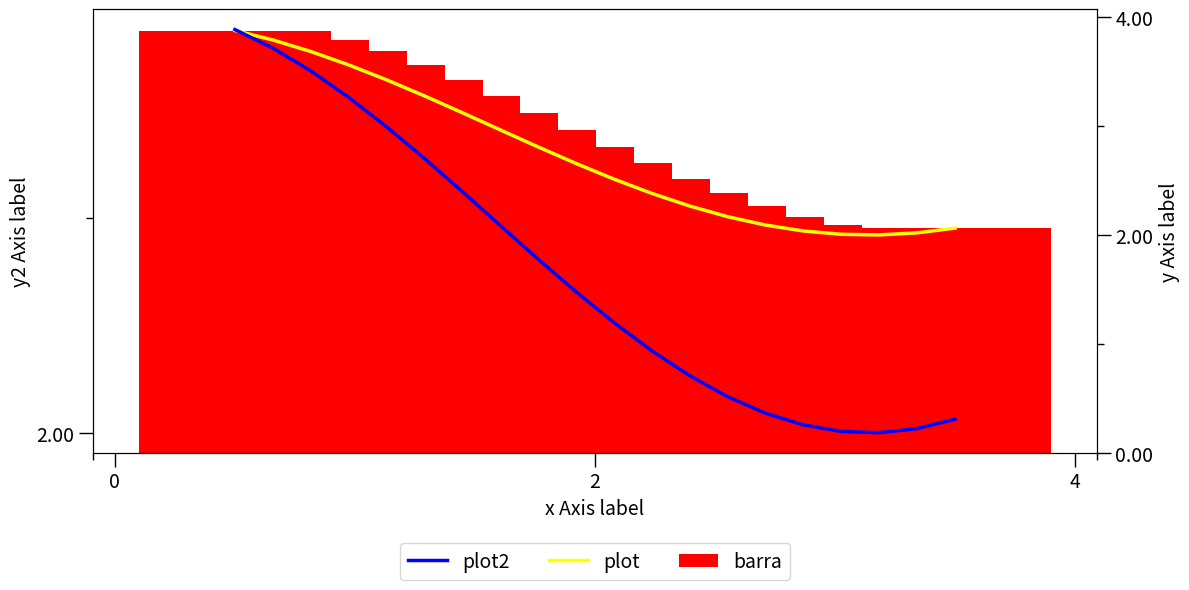

The matplotlib source for this figure:

import matplotlib.pyplot as plt
import numpy as np
from matplotlib.dates import DateFormatter,DayLocator,MonthLocator,YearLocator
from matplotlib.figure import Figure
from matplotlib.font_manager import FontProperties
from matplotlib.ticker import AutoMinorLocator, MultipleLocator
from matplotlib.pyplot import rcParams

plt.rcParams.update({"legend.fontsize":14})

class Serie():
    def __init__(self,X=None,Y=None,type="plot",label="",color=None,toSecundary=False,showLegend=True,barWidth=0.8,setup=dict()) -> None:
        self.setup = dict(
            par1 = "Exemplo de parâmetro padrão"
        )
        self.setup.update(setup)
        
        if X==None or Y==None:
            self.X = np.linspace(0.5, 3.5, 20)
            self.Y = 3+np.cos(self.X)
        else:
            self.X = X
            self.Y = Y
        self.type = type
        self.color = color
        self.label = label # Atributos para recuperação da informação passada no construtor
        if showLegend:
            self.label_legend = label
        else:
            self.label_legend = ""
        self.toSecundary = toSecundary
        self.showLegend = showLegend
        if self.type=="bar":
            if barWidth==0:
                self.width = (max(self.X)-min(self.X))/(len(self.X)-1)
            else:
                self.width = barWidth
        pass
    def render(self,axes:plt.Axes):
        """Ainda não implementado"""
        if self.type == "plot":
            self.art = axes.plot()
        elif self.type == "bar":
            self.art = axes.bar()            
        pass
        
class Grafico():
    def __init__(self,
                 series:list[Serie],
                 title:str = "",
                 setup:dict=dict()
                 ) -> None:
        self.title = title
        
        # Config
        self.setup:dict = dict(
            width=12,
            height=6,
            xlim = (None,None),
            ylim = (None,None),
            y2lim = (None,None),
            xMajorFormatter = DateFormatter("%b/%Y"),
            xMinorFormatter = "",
            yMajorFormatter = "{x:.2f}",
            yMinorFormatter = "",
            y2MajorFormatter = "{x:.2f}",
            y2MinorFormatter = "",
            xMajorLocator = MonthLocator(interval=6),
            xMinorLocator = MonthLocator(interval=6),
            yMajorLocator = MultipleLocator(2.),
            yMinorLocator = AutoMinorLocator(2),
            y2MajorLocator = MultipleLocator(2.),
            y2MinorLocator = AutoMinorLocator(2),
            invertSidesYAxis = True,
            figureAutoLayout = True,
            rectFigureBaseAdd_axes = [0.1, 0.2, 0.8, 0.7]
        )
        self.setup.update(setup)
        
        
        # Hardcoded config ######################### Retirar na versão final ######################################
        self.setup.update(dict(
            xMajorFormatter = "{x:.0f}",
            xMajorLocator = MultipleLocator(2.)
            ))
        ###########################################################################################################
        
        # Setup Figure and Axes
        rcParams["figure.autolayout"] = self.setup["figureAutoLayout"]
        if self.setup["figureAutoLayout"]:
            aux = plt.subplots(figsize=(self.setup["width"], self.setup["height"]))
            self.fig:Figure = aux[0]
            self.ax:plt.Axes = aux[1]
            
            # User Warning
            if "rectFigureBaseAdd_axes" in setup.keys():
                print("User Warning: setup['rectFigureBaseAdd_axes'] não foi usado pois self.setup['figureAutoLayout']==True. Aconselha-se alterar o setup['figureAutoLayout'] para False.")
        
        else:
            # Figure
            self.fig:Figure = plt.figure(figsize=(self.setup["width"], self.setup["height"]))            
            # Axes
            self.ax:plt.Axes = self.fig.add_axes(self.setup["rectFigureBaseAdd_axes"])
        

        # Plotting all Serie's entities
        self.objectsPlot = []
        self.objectsBar = []
        self.objectsScatter = []

        self.hasSecundary = False        
        
        for serie in series:
            if serie.toSecundary:
                if not self.hasSecundary:
                    self.ax2 = self.ax.twinx()
                    if self.setup["invertSidesYAxis"]:
                        # Inverting sides
                        self.ax.yaxis.set_label_position("right")
                        self.ax.yaxis.tick_right()
                        self.ax2.yaxis.set_label_position("left")
                        self.ax2.yaxis.tick_left()
                    self.hasSecundary = True
                # Plot Graph
                if serie.type=="plot":
                    self.objectsPlot.append(self.ax2.plot(serie.X, serie.Y, color=serie.color, lw=2.5, label=serie.label_legend, zorder=10))

                # Bar Graph
                elif serie.type=="bar":
                    self.objectsBar.append(self.ax2.bar(serie.X, serie.Y, width=serie.width, color=serie.color, label=serie.label_legend))
            else:
                # Plot Graph
                if serie.type=="plot":
                    self.objectsPlot.append(self.ax.plot(serie.X, serie.Y, color=serie.color, lw=2.5, label=serie.label_legend, zorder=10))

                # Bar Graph
                elif serie.type=="bar":
                    self.objectsBar.append(self.ax.bar(serie.X, serie.Y, width=serie.width, color=serie.color, label=serie.label_legend))
                    pass

        # Axis X
        self.ax.set_xlabel("x Axis label", fontsize=14)
        self.ax.set_xlim(self.setup["xlim"][0],self.setup["xlim"][1])
        self.ax.tick_params(which='major', width=1.0, length=10, labelsize=14, axis="x")
        self.ax.tick_params(which='minor', width=1.0, length=5, labelsize=10, labelcolor='0.25', axis="x")
        self.ax.xaxis.set_major_locator(self.setup["xMajorLocator"])
        self.ax.xaxis.set_major_formatter(self.setup["xMajorFormatter"])
        self.ax.xaxis.set_minor_locator(self.setup["xMinorLocator"])
        self.ax.xaxis.set_minor_formatter(self.setup["xMinorFormatter"])

        # Axis Y
        self.ax.set_ylabel("y Axis label", fontsize=14)
        self.ax.set_ylim(self.setup["ylim"][0],self.setup["ylim"][1])
        self.ax.tick_params(which='major', width=1.0, length=10, labelsize=14, axis="y")
        self.ax.tick_params(which='minor', width=1.0, length=5, labelsize=10, labelcolor='0.25', axis="y")
        self.ax.yaxis.set_major_locator(self.setup["yMajorLocator"])
        self.ax.yaxis.set_major_formatter(self.setup["yMajorFormatter"])
        self.ax.yaxis.set_minor_locator(self.setup["yMinorLocator"])
        self.ax.yaxis.set_minor_formatter(self.setup["yMinorFormatter"])
        
        # Axis Y2        
        if self.hasSecundary:
            self.ax2.set_ylabel("y2 Axis label", fontsize=14)
            self.ax2.set_ylim(self.setup["y2lim"][0],self.setup["y2lim"][1])
            self.ax2.tick_params(which='major', width=1.0, length=10, labelsize=14, axis="y")
            self.ax2.tick_params(which='minor', width=1.0, length=5, labelsize=10, labelcolor='0.25', axis="y")
            self.ax2.yaxis.set_major_locator(self.setup["y2MajorLocator"])
            self.ax2.yaxis.set_major_formatter(self.setup["y2MajorFormatter"])
            self.ax2.yaxis.set_minor_locator(self.setup["y2MinorLocator"])
            self.ax2.yaxis.set_minor_formatter(self.setup["y2MinorFormatter"])
        
        # Set Title
        if len(self.title):
            self.ax.set_title(self.title, fontsize=20, verticalalignment='bottom')

        # Set Legend
        handles1, labels1 = self.ax.get_legend_handles_labels()
        handles = handles1
        labels = labels1
        if self.hasSecundary:
            handles2, labels2 = self.ax2.get_legend_handles_labels()
            if self.setup["invertSidesYAxis"]:
                handles = handles2 + handles
                labels = labels2 + labels
            else:
                handles += handles2
                labels += labels2
        self.handles, self.labels = handles, labels
        self.ax.legend(self.handles, self.labels, loc="upper center", bbox_to_anchor=(0.5,-0.2), ncols=5, borderaxespad=0.1)
        return

    def save (self,path:str):
        self.fig.savefig(path)

class Serie3D(Serie):
    def __init__(self, X=None, Y=None, Z=None, type="scatter", label="", toSecundary=False, showLegend=True) -> None:
        """!!!!!! Ainda não implementado !!!!!!"""
        self.Z = Z
        super().__init__(X, Y, type, label, toSecundary, showLegend)


class Grafico3D(Grafico):
    def __init__(self, series: list[Serie3D], width=7.5, height=7.5) -> None:
        """!!!!!! Ainda não implementado !!!!!!"""
        super().__init__(series, width, height)

if __name__=="__main__":
    graph = Grafico(series=[Serie(label="barra",type="bar",color="red"),Serie(label="plot",color="yellow"),Serie(label="plot2",toSecundary=True,color="blue")])
    graph.save("1.png")
